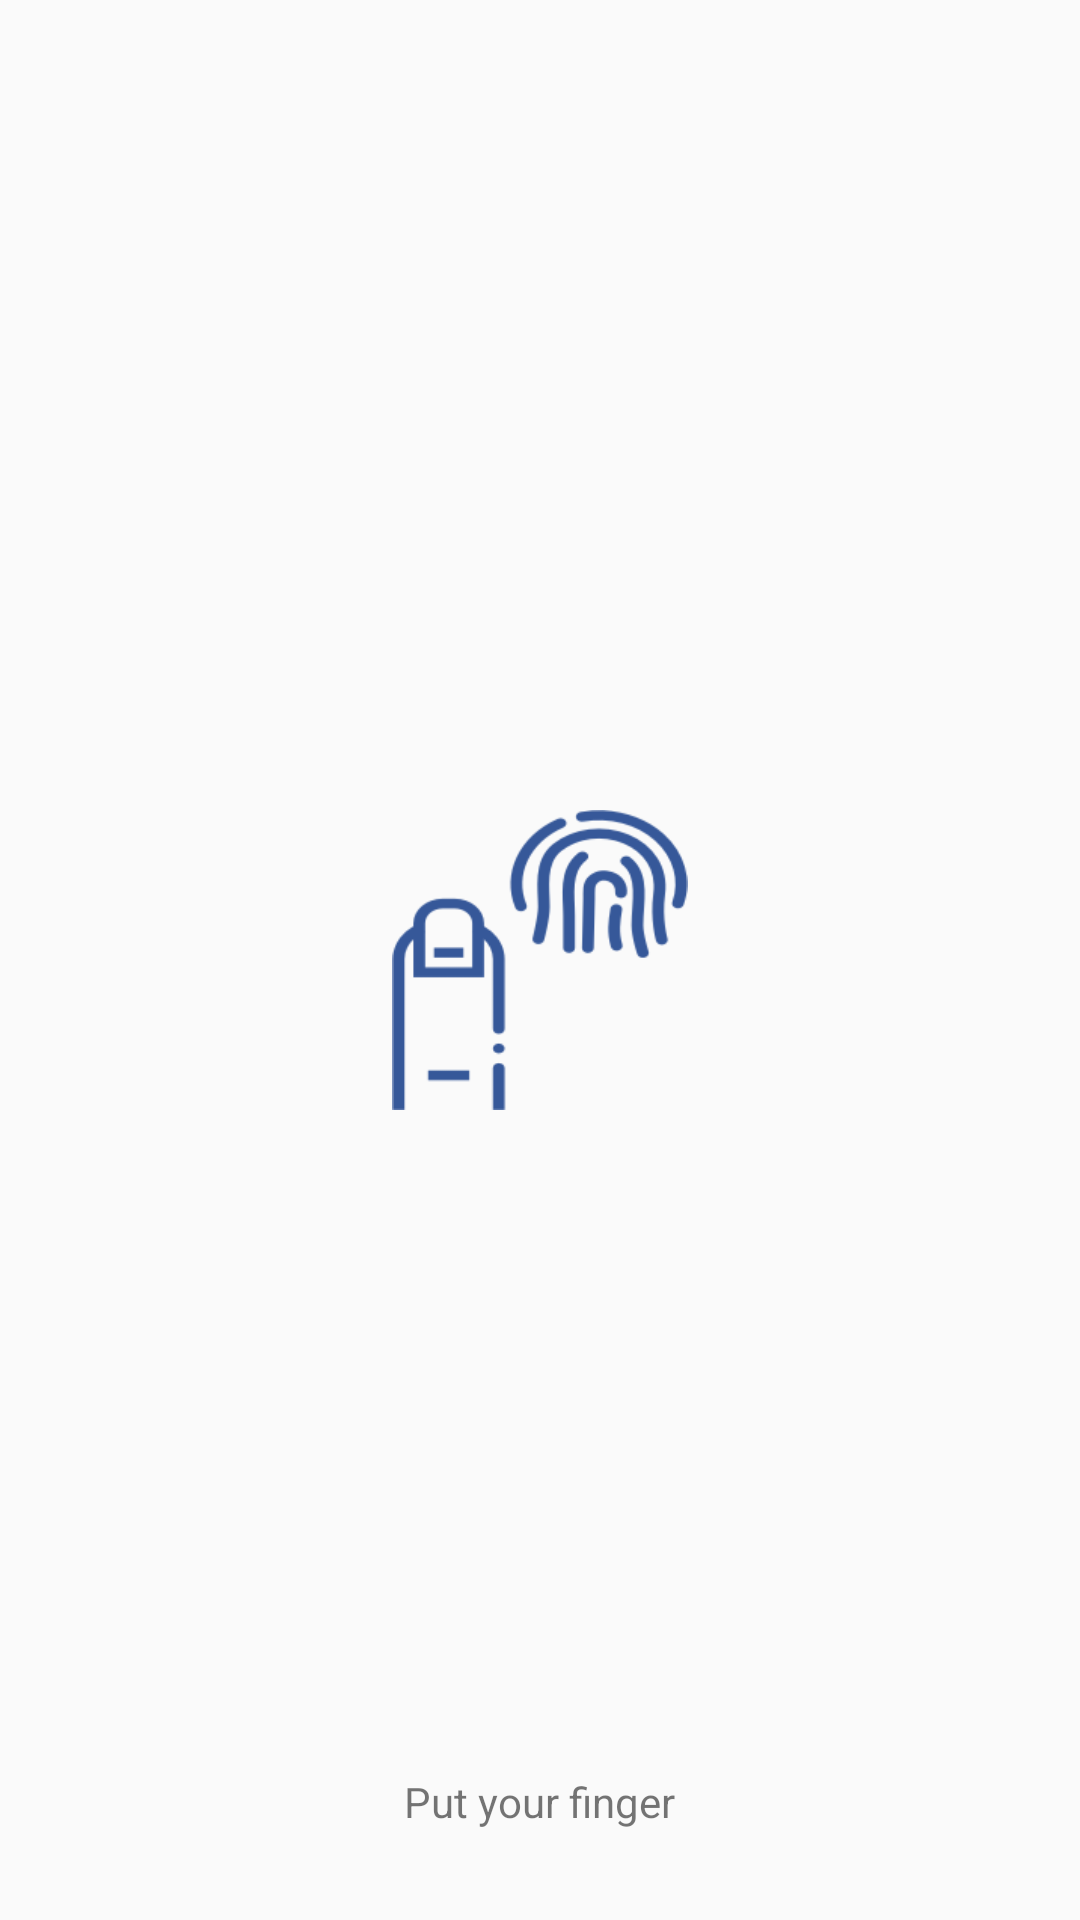

Produce the Android XML layout that renders to this screen, including the resource entries it uses.
<!-- AndroidManifest.xml: application theme AppTheme -->
<!-- res/layout/activity_enrol.xml -->
<?xml version="1.0" encoding="utf-8"?>
<RelativeLayout
    xmlns:android="http://schemas.android.com/apk/res/android"
    xmlns:app="http://schemas.android.com/apk/res-auto"
    xmlns:tools="http://schemas.android.com/tools"
    android:layout_width="match_parent"
    android:layout_height="match_parent"
    tools:context="io.idbox.fpsample.EnrolActivity">

    <ImageView
        android:layout_width="100dp"
        android:layout_height="100dp"
        android:layout_centerInParent="true"
        android:src="@drawable/fp"
        android:id="@+id/imageViewFP"/>

    <ImageView
        android:id="@+id/imageViewFPResult"
        android:layout_width="384dp"
        android:layout_height="290dp"
        android:layout_centerInParent="true"
        android:scaleType="fitXY"
        android:layout_gravity="center"/>


    <TextView
        android:id="@+id/textViewFP"
        android:layout_width="wrap_content"
        android:layout_height="wrap_content"
        android:layout_alignParentBottom="true"
        android:layout_centerHorizontal="true"
        android:layout_marginBottom="30dp"
        android:text="@string/finger_put"/>

    <ProgressBar
        android:id="@+id/progressBarMatching"
        style="?android:attr/progressBarStyle"
        android:layout_width="wrap_content"
        android:layout_height="wrap_content"
        android:indeterminate="true"
        android:visibility="invisible"
        android:layout_centerInParent="true" />

</RelativeLayout>
<!-- resources referenced by this layout -->
<resources>
  <!-- drawable fp: png bitmap (drawable, 12072 bytes) -->
  <string name="finger_put">Put your finger</string>
  <style name="AppTheme" parent="Theme.AppCompat.Light.DarkActionBar">
          
          <item name="colorPrimary">@color/colorPrimary</item>
          <item name="colorPrimaryDark">@color/colorPrimaryDark</item>
          <item name="colorAccent">@color/colorAccent</item>
      </style>
  <color name="colorPrimary">#365899</color>#365899
  <color name="colorPrimaryDark">#365899</color>
  <color name="colorAccent">#365899</color>
</resources>
